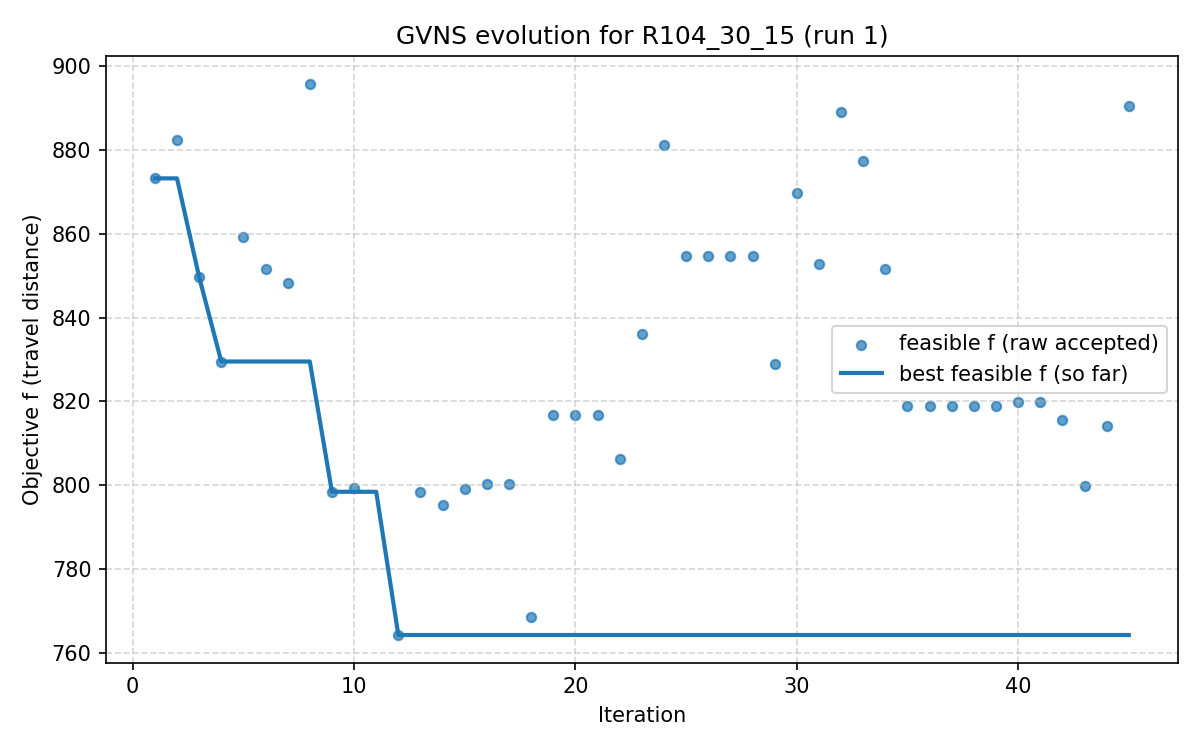

Source data for this figure (header and first rows):
iter, F, f, PenT, PenH, PenS, elapsed
1, 873.3, 873.3, 0.0, 0.0, 0, 2.384185791015625e-06
2, 882.5, 882.5, 0.0, 0.0, 0, 26.92
3, 849.7, 849.7, 0.0, 0.0, 0, 36.97
4, 829.5, 829.5, 0.0, 0.0, 0, 42.74
5, 859.2, 859.2, 0.0, 0.0, 0, 54.64
6, 851.7, 851.7, 0.0, 0.0, 0, 64.01
7, 848.2, 848.2, 0.0, 0.0, 0, 69.94
8, 895.9, 895.9, 0.0, 0.0, 0, 81.39
9, 798.4, 798.4, 0.0, 0.0, 0, 96.43
10, 799.4, 799.4, 0.0, 0.0, 0, 121.4
11, 768, 766.5, 66.0, 0.0, 0, 131.4
12, 764.2, 764.2, 0.0, 0.0, 0, 154.6
13, 798.4, 798.4, 0.0, 0.0, 0, 165.4
14, 795.3, 795.3, 0.0, 0.0, 0, 172.6
15, 799, 799, 0.0, 0.0, 0, 177.8
16, 800.2, 800.2, 0.0, 0.0, 0, 187
17, 800.2, 800.2, 0.0, 0.0, 0, 198.2
18, 768.6, 768.6, 0.0, 0.0, 0, 206.2
19, 816.8, 816.8, 0.0, 0.0, 0, 224.2
20, 816.8, 816.8, 0.0, 0.0, 0, 234
21, 816.8, 816.8, 0.0, 0.0, 0, 245.9
22, 806.3, 806.3, 0.0, 0.0, 0, 256.2
23, 836.1, 836.1, 0.0, 0.0, 0, 274.7
24, 881.2, 881.2, 0.0, 0.0, 0, 291.2
25, 854.7, 854.7, 0.0, 0.0, 0, 294.8
26, 854.7, 854.7, 0.0, 0.0, 0, 296.8
27, 854.7, 854.7, 0.0, 0.0, 0, 303
28, 854.7, 854.7, 0.0, 0.0, 0, 309.2
29, 828.8, 828.8, 0.0, 0.0, 0, 312.5
30, 869.7, 869.7, 0.0, 0.0, 0, 324
31, 852.9, 852.9, 0.0, 0.0, 0, 346.7
32, 889.1, 889.1, 0.0, 0.0, 0, 360.3
33, 877.5, 877.5, 0.0, 0.0, 0, 381.9
34, 851.7, 851.7, 0.0, 0.0, 0, 394.6
35, 818.9, 818.9, 0.0, 0.0, 0, 411.6
36, 818.9, 818.9, 0.0, 0.0, 0, 432.1
37, 818.9, 818.9, 0.0, 0.0, 0, 434.6
38, 818.9, 818.9, 0.0, 0.0, 0, 437.3
39, 818.9, 818.9, 0.0, 0.0, 0, 442.4
40, 819.8, 819.8, 0.0, 0.0, 0, 448.7
41, 819.8, 819.8, 0.0, 0.0, 0, 459.9
42, 815.5, 815.5, 0.0, 0.0, 0, 462.9
43, 799.7, 799.7, 0.0, 0.0, 0, 475.2
44, 814.2, 814.2, 0.0, 0.0, 0, 483.9
45, 890.5, 890.5, 0.0, 0.0, 0, 492.1
